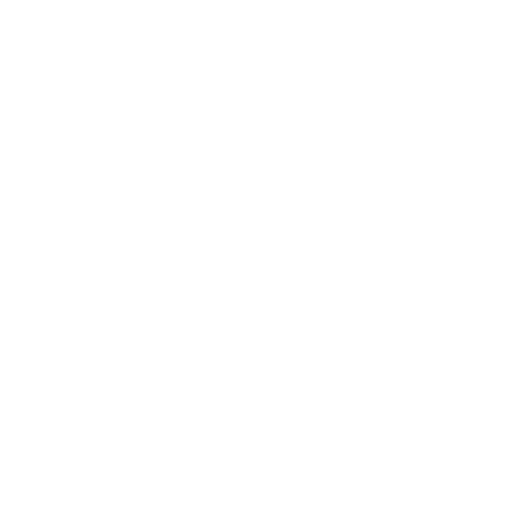
t = 0.00 s
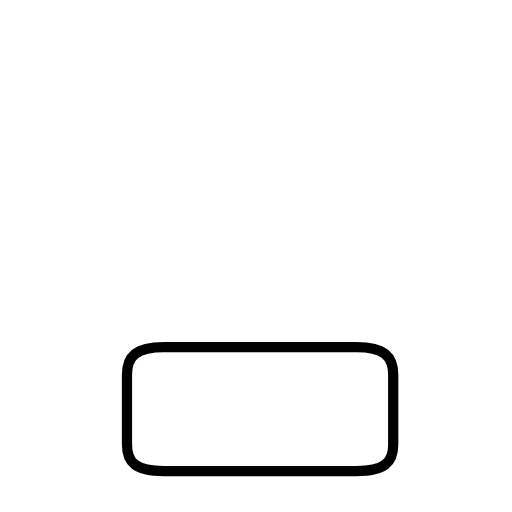
t = 2.16 s
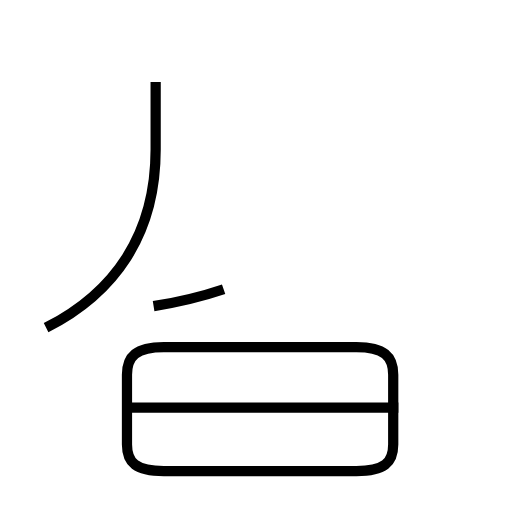
t = 4.00 s
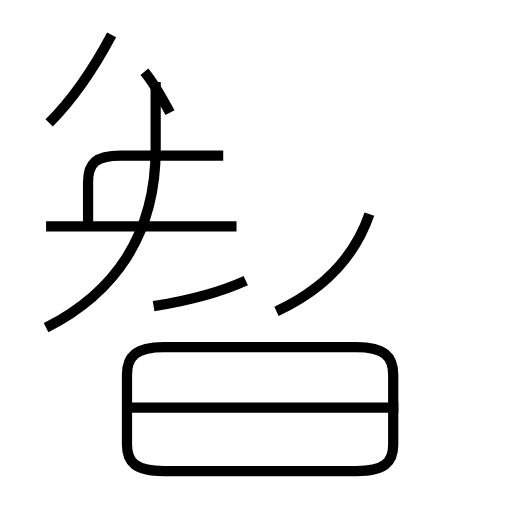
t = 6.06 s
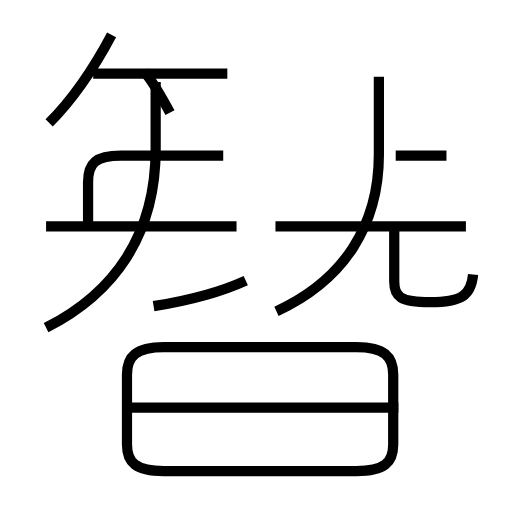
t = 8.04 s
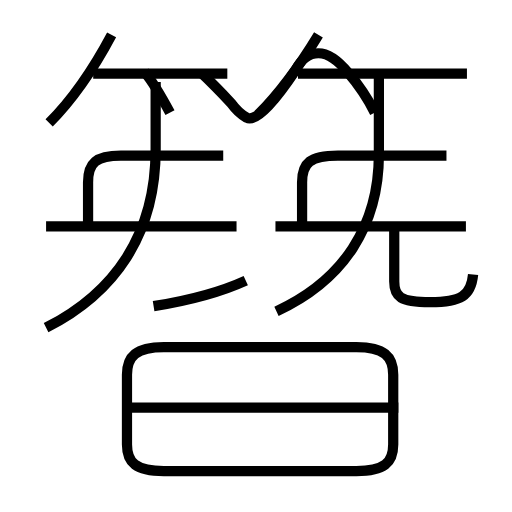
t = 10.00 s

The animated SVG that drew these frames (rendered in a browser with its animation timeline set to each time). Animation: 16 SMIL elements (animate=16); frames cover the first 10.00 s.

<?xml version='1.0' encoding='utf-8'?>
<svg viewBox="0.0 -6.0 50.0 50.0" version="1.1" xmlns="http://www.w3.org/2000/svg"><rect x="-1000" y="-1000" width="2000" height="2000" stroke="white" fill="white" /><g style="fill:none;stroke:#000000;stroke-width:1"><path d="M 16.0 2.0 L 34.8 2.0 C 37.5 2.0 38.4 1.2 38.4 -0.6 L 38.4 -7.4 C 38.4 -9.2 37.5 -10.1 34.8 -10.1 L 16.0 -10.1 C 13.3 -10.1 12.4 -9.2 12.4 -7.4 L 12.4 -0.6 C 12.4 1.2 13.3 2.0 16.0 2.0 Z " transform="translate(0.0 38.0)" stroke-dasharray="71.87143488284661" stroke-dashoffset="71.87143488284661"><animate attributeName="stroke-dashoffset" from="71.87143488284661" to="0" dur="2.1561430464853983s" begin="0s; anim_end.end" fill="freeze" id="anim0" /></path><path d="M 38.9 -4.2 L 12.8 -4.2 " transform="translate(0.0 38.0)" stroke-dasharray="26.099999999999998" stroke-dashoffset="26.099999999999998"><animate attributeName="stroke-dashoffset" from="26.099999999999998" to="0" dur="0.7829999999999999s" begin="anim0.end" fill="freeze" id="anim1" /></path><path d="M 4.5 -12.0 C 11.2 -15.4 15.2 -21.1 15.2 -29.4 L 15.2 -36.0 " transform="translate(0.0 38.0)" stroke-dasharray="28.227144987474656" stroke-dashoffset="28.227144987474656"><animate attributeName="stroke-dashoffset" from="28.227144987474656" to="0" dur="0.8468143496242396s" begin="anim1.end" fill="freeze" id="anim2" /></path><path d="M 15.0 -14.1 C 18.1 -14.6 21.6 -15.5 24.0 -16.6 " transform="translate(0.0 38.0)" stroke-dasharray="9.36542451191909" stroke-dashoffset="9.36542451191909"><animate attributeName="stroke-dashoffset" from="9.36542451191909" to="0" dur="0.28096273535757266s" begin="anim2.end" fill="freeze" id="anim3" /></path><path d="M 23.1 -21.9 L 4.5 -21.9 " transform="translate(0.0 38.0)" stroke-dasharray="18.6" stroke-dashoffset="18.6"><animate attributeName="stroke-dashoffset" from="18.6" to="0" dur="0.558s" begin="anim3.end" fill="freeze" id="anim4" /></path><path d="M 4.8 -32.0 C 7.2 -34.4 9.2 -37.4 10.9 -40.6 " transform="translate(0.0 38.0)" stroke-dasharray="10.582164186573689" stroke-dashoffset="10.582164186573689"><animate attributeName="stroke-dashoffset" from="10.582164186573689" to="0" dur="0.3174649255972106s" begin="anim4.end" fill="freeze" id="anim5" /></path><path d="M 21.8 -28.8 L 11.8 -28.8 C 9.4 -28.8 8.6 -28.1 8.6 -26.2 L 8.6 -22.1 " transform="translate(0.0 38.0)" stroke-dasharray="18.92111166172272" stroke-dashoffset="18.92111166172272"><animate attributeName="stroke-dashoffset" from="18.92111166172272" to="0" dur="0.5676333498516816s" begin="anim5.end" fill="freeze" id="anim6" /></path><path d="M 16.6 -33.0 C 15.8 -34.5 15.1 -35.8 14.1 -37.0 " transform="translate(0.0 38.0)" stroke-dasharray="4.725982684205171" stroke-dashoffset="4.725982684205171"><animate attributeName="stroke-dashoffset" from="4.725982684205171" to="0" dur="0.14177948052615513s" begin="anim6.end" fill="freeze" id="anim7" /></path><path d="M 27.0 -13.6 C 33.5 -16.6 37.0 -21.9 37.0 -28.9 L 37.0 -36.5 " transform="translate(0.0 38.0)" stroke-dasharray="27.018830079866966" stroke-dashoffset="27.018830079866966"><animate attributeName="stroke-dashoffset" from="27.018830079866966" to="0" dur="0.810564902396009s" begin="anim7.end" fill="freeze" id="anim8" /></path><path d="M 45.5 -21.9 L 26.9 -21.9 " transform="translate(0.0 38.0)" stroke-dasharray="18.6" stroke-dashoffset="18.6"><animate attributeName="stroke-dashoffset" from="18.6" to="0" dur="0.558s" begin="anim8.end" fill="freeze" id="anim9" /></path><path d="M 46.2 -17.2 C 46.0 -15.1 45.0 -14.5 42.0 -14.5 C 39.1 -14.5 38.5 -15.0 38.5 -16.5 L 38.5 -21.9 " transform="translate(0.0 38.0)" stroke-dasharray="15.79897569917101" stroke-dashoffset="15.79897569917101"><animate attributeName="stroke-dashoffset" from="15.79897569917101" to="0" dur="0.47396927097513025s" begin="anim9.end" fill="freeze" id="anim10" /></path><path d="M 22.2 -36.8 L 9.1 -36.8 " transform="translate(0.0 38.0)" stroke-dasharray="13.1" stroke-dashoffset="13.1"><animate attributeName="stroke-dashoffset" from="13.1" to="0" dur="0.39299999999999996s" begin="anim10.end" fill="freeze" id="anim11" /></path><path d="M 43.6 -28.8 L 33.0 -28.8 C 30.3 -28.8 29.5 -28.1 29.5 -26.2 L 29.5 -22.1 " transform="translate(0.0 38.0)" stroke-dasharray="19.79641934565245" stroke-dashoffset="19.79641934565245"><animate attributeName="stroke-dashoffset" from="19.79641934565245" to="0" dur="0.5938925803695735s" begin="anim11.end" fill="freeze" id="anim12" /></path><path d="M 25.2 -32.8 C 27.4 -35.0 29.4 -37.8 31.1 -40.6 " transform="translate(0.0 38.0)" stroke-dasharray="9.802748315666092" stroke-dashoffset="9.802748315666092"><animate attributeName="stroke-dashoffset" from="9.802748315666092" to="0" dur="0.29408244946998274s" begin="anim12.end" fill="freeze" id="anim13" /></path><path d="M 45.6 -36.8 L 29.1 -36.8 " transform="translate(0.0 38.0)" stroke-dasharray="16.5" stroke-dashoffset="16.5"><animate attributeName="stroke-dashoffset" from="16.5" to="0" dur="0.495s" begin="anim13.end" fill="freeze" id="anim14" /></path><path d="M 36.6 -33.0 C 36.1 -34.0 35.2 -35.5 34.0 -36.9 C 33.1 -38.0 32.1 -38.8 31.1 -38.8 C 30.2 -38.8 29.4 -38.2 28.9 -37.2 C 27.1 -34.5 25.1 -32.0 24.1 -32.5 C 23.6 -32.8 23.1 -33.2 22.6 -33.9 C 21.1 -35.5 19.6 -37.0 18.2 -38.2 C 16.9 -39.4 15.6 -40.5 14.6 -41.5" transform="translate(0.0 38.0)" stroke-dasharray="31.23874044402798" stroke-dashoffset="31.23874044402798"><animate attributeName="stroke-dashoffset" from="31.23874044402798" to="0" dur="0.9371622133208394s" begin="anim14.end" fill="freeze" id="anim_end" /></path></g></svg>
